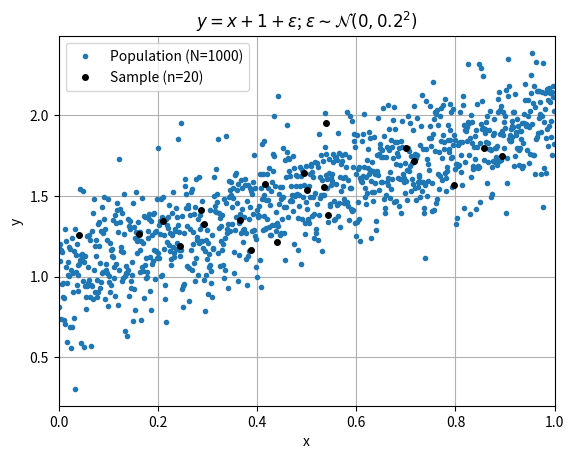
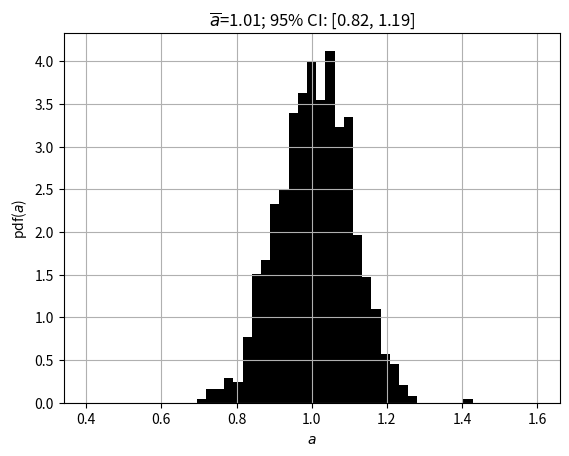
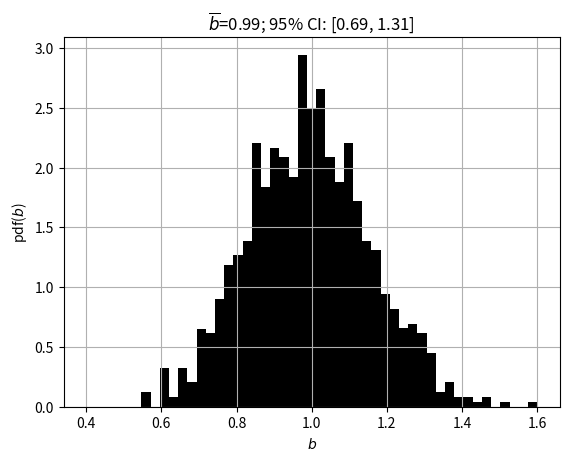
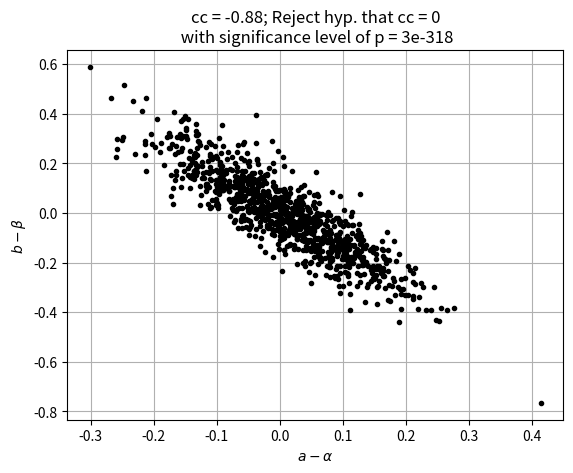
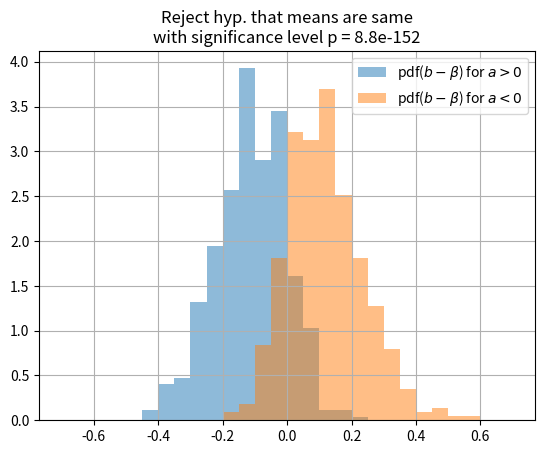

Write Python code to recreate these figures, in order.
import numpy as np
from scipy import stats
from matplotlib import pyplot as plt

N = 1000
n = 20

alpha = 1
beta  = 1
sigma = 0.2

idx_N = np.arange(0, N)
x = idx_N/N

def _savefig(letter):
  plt.savefig(f'HW7_1{letter}.png', dpi=300)
  plt.savefig(f'HW7_1{letter}.svg', transparent=True)

# 1
y = beta*x + alpha + np.random.normal(loc=0.0, scale=sigma, size=(N))

plt.plot(x, y, '.')
plt.title('$y=x + 1 + \\epsilon$; $\\epsilon \\sim \\mathcal{N}(0,0.2^2)$')
plt.xlabel('x')
plt.ylabel('y')
plt.grid()
plt.xlim([0,1])

# Select 20 values from [0, 1, ..., N-1] with replacement.
idx_n = np.random.choice(idx_N, size=n, replace=True)

plt.plot(x[idx_n], y[idx_n], 'ko', ms=4)
plt.legend(['Population (N={0:d})'.format(N), 'Sample (n={0:d})'.format(n)])
_savefig('a')

def linear_regression(x, y, method='scipy'):

    if method == 'scipy':
      b, a, _, _, _ = stats.linregress(x,y)
      return a, b
    else:
      xbar = np.mean(x)
      ybar = np.mean(y)
      b = np.sum( (x-xbar)*(y-ybar) )/np.sum( (x-xbar)**2 )
      a = ybar-b*xbar

      return a, b

# 3. and 4.
print(len(np.unique(idx_n)))
a1, b1 = linear_regression(x[idx_n], y[idx_n])
print("Manual    : a = {0:.3f};   b = {1:.3f}".format(a1, b1))
a2, b2 = linear_regression(x[idx_n], y[idx_n], method='manual')
print("SciPy     : a = {0:.3f};   b = {1:.3f}".format(a2, b2))

print("Difference: a = {0:.1e}; b = {1:.1e}".format(a1-a2, b1-b2))

# 5.

B = 1000
a = np.full(B, np.nan)
b = np.full(B, np.nan)
a_boot = np.full(B, np.nan)
b_boot = np.full(B, np.nan)
for i in range(B):
    # Select 20 values from [0, 1, ..., n-1] with replacement.
    idx_n_boot = np.random.choice(idx_n, size=n, replace=True)
    a_boot[i], b_boot[i] = linear_regression(x[idx_n_boot], y[idx_n_boot])

    # Select 20 values from [0, 1, ..., N-1] with replacement.
    idx_n  = np.random.choice(idx_N, size=n, replace=True)
    a[i], b[i] = linear_regression(x[idx_n], y[idx_n])

abar = np.mean(a)
bbar = np.mean(b)
abar_boot = np.mean(a_boot)
bbar_boot = np.mean(b_boot)

s_a = np.std(a, ddof=1)
s_b = np.std(b, ddof=1)

s_a_boot = np.std(a_boot, ddof=1)
s_b_boot = np.std(b_boot, ddof=1)

a_ci_boot = np.percentile(a, [2.5, 97.5])
print('95% CI for a using non-parametric bootstrap: [{0:.2f}, {1:.2f}]'.format(a_ci_boot[0], a_ci_boot[1]))

b_ci_boot = np.percentile(b, [2.5, 97.5])
print('95% CI for b using non-parametric bootstrap: [{0:.2f}, {1:.2f}]'.format(b_ci_boot[0], b_ci_boot[1]))

bins = np.linspace(0.4, 1.6, 50)

plt.figure()
plt.grid()
plt.hist(a, density=True, bins=bins, color='k')
plt.title('$\\overline{{a}}$={0:.2f}; 95% CI: [{1:.2f}, {2:.2f}]'.format(abar,a_ci_boot[0], a_ci_boot[1]))
plt.xlabel('$a$')
plt.ylabel('pdf($a$)')
_savefig('b')

plt.figure()
plt.grid()
plt.title('$\\overline{{b}}$={0:.2f}; 95% CI: [{1:.2f}, {2:.2f}]'.format(bbar,b_ci_boot[0], b_ci_boot[1]))
plt.hist(b, density=True, bins=bins, color='k')
plt.xlabel('$b$')
plt.ylabel('pdf($b$)')

# 6.
# Confidence intervals are given in many books and online resources. For
# example, https://en.wikipedia.org/wiki/Simple_linear_regression#Normality_assumption
# https://ncss-wpengine.netdna-ssl.com/wp-content/themes/ncss/pdf/Procedures/PASS/Confidence_Intervals_for_Linear_Regression_Slope.pdf

xbar = np.mean(x[idx_n])
ybar = np.mean(y[idx_n])
yhat = a1 + b1*x[idx_n]
s_betahat = np.sqrt( (1/(n-2))*np.sum( (y[idx_n] - yhat)**2 )/np.sum( (x[idx_n]-xbar)**2 ) )
t = stats.t.ppf(0.975, n-2)
b_ci = [b1-t*s_betahat, b1+t*s_betahat]
print('95% CI for b using t distribution:           [{0:.2f}, {1:.2f}]'.format(b_ci[0], b_ci[1]))

# Check of 6. Compute B CIs and see how often they trap beta.
cnt = 0
for i in range(B):
    idx_n  = np.random.choice(idx_N, size=n, replace=True)
    ao, bo = linear_regression(x[idx_n], y[idx_n])
    xbar = np.mean(x[idx_n])
    ybar = np.mean(y[idx_n])
    yhat = ao + bo*x[idx_n]
    s_betahat = np.sqrt( (1/(n-2))*np.sum( (y[idx_n] - yhat)**2 )/np.sum( (x[idx_n]-xbar)**2 ) )
    t = stats.t.ppf(0.975, n-2)

    b_ci = [bo-t*s_betahat, bo+t*s_betahat]
    if b_ci[0] < beta and b_ci[1] > beta:
        cnt = cnt + 1
print("Fraction of t-distribution CIs for b that trap beta: {0:.3f}".format(cnt/B))

# Check of 8.
cc, p = stats.pearsonr(a-1, b-1)
plt.figure()
plt.plot(a-1, b-1, 'k.')
plt.grid()
plt.xlabel('$a-\\alpha$')
plt.ylabel('$b-\\beta$')
#plt.gca().set_aspect('equal')
plt.title('cc = {0:.2f}; Reject hyp. that cc = 0\n with significance level of p = {1:.1g}'.format(cc,p))
_savefig('c')

bins = np.arange(-0.7, 0.75, 0.05)
idx_p = a-alpha > 0
idx_n = a-alpha < 0

plt.figure()
plt.hist(b[idx_p]-beta, bins=bins, alpha=0.5, density=True)
plt.hist(b[idx_n]-beta, bins=bins, alpha=0.5, density=True)
plt.legend(['pdf($b-\\beta$) for $a>0$', 'pdf($b-\\beta$) for $a<0$'])
plt.grid()

t, p = stats.ttest_ind(b[idx_p]-beta, b[idx_n]-beta)

plt.title('Reject hyp. that means are same\nwith significance level p = {0:.1e}'.format(p))

_savefig('d')

